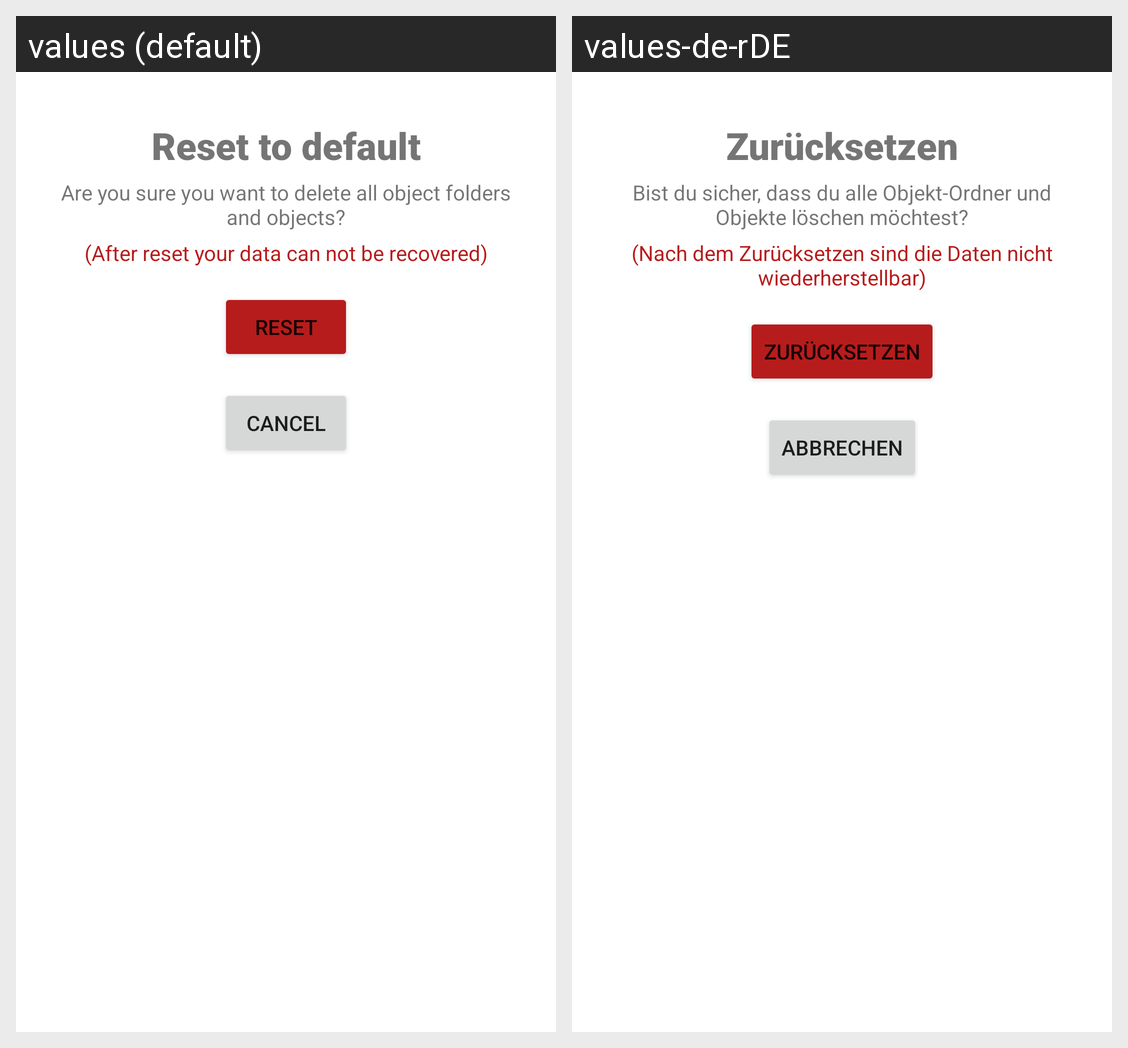

Locale-by-locale string values for the Android screen shown in this grid:
Android screen res/layout/reset_app_dialog_popup.xml rendered under 2 locales, left to right: values (default), values-de-rDE. Device: Nexus 5 (rendered at 1080×1920; each locale shown at half size, 540×960, under a caption strip naming it); theme Theme.Arora.
Strings drawn on this screen, with the default value and each locale's value (text and hints the layout hard-codes, and strings that could not be matched under every locale, appear in the picture but are not listed):

settings_reset_application
  values: Reset to default
  values-de-rDE: Zurücksetzen

reset_are_you_sure
  values: Are you sure you want to delete all object folders and objects?
  values-de-rDE: Bist du sicher, dass du alle Objekt-Ordner und Objekte löschen möchtest?

reset_not_recoverable
  values: (After reset your data can not be recovered)
  values-de-rDE: (Nach dem Zurücksetzen sind die Daten nicht wiederherstellbar)

dialog_delete
  values: Reset
  values-de-rDE: Zurücksetzen

dialog_cancel
  values: Cancel
  values-de-rDE: Abbrechen
